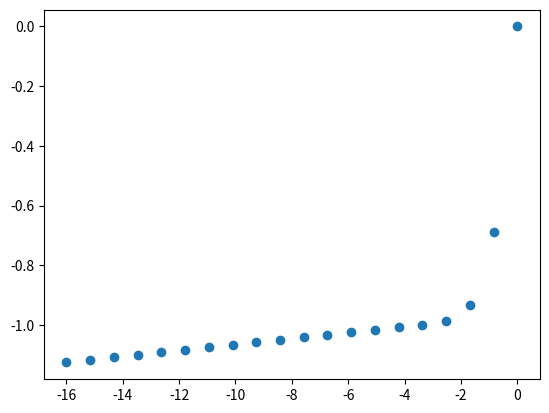

The script that saved this image:

import math
import numpy as np
import matplotlib.pyplot as plt

# Gets the damage value for interpolation
#   x_f and y_f for scaling (0, 1)
#   x_t and y_t for translating
#   g_1 and g_2 are left and right gradients (0, 1)
def get_damage(x_0, x_f, y_f, x_t, y_t, g_1, g_2):
    
    # Check values
    if x_f == 0 or y_f == 0 or g_1 > x_f*y_f or g_2 > x_f*y_f:
        return -1
    
    # Get all possible values
    f_0 = lambda x : y_f*math.tanh(x_f*x - x_t) + y_t
    x_1 = (x_t - math.atanh(math.sqrt(1 - g_1/y_f/x_f))) / x_f
    x_2 = (x_t + math.atanh(math.sqrt(1 - g_2/y_f/x_f))) / x_f
    
    # Determine which part of the curve the x_0 value lies
    if x_0 < x_1:
        return g_1 * (x_0 - x_1) + f_0(x_1)
    elif x_0 > x_2:
        return g_2 * (x_0 - x_2) + f_0(x_2)
    else:
        return f_0(x_0)

x_list = list(np.linspace(-16, 0, 20))
y_list = [get_damage(x, 1, 1, 0, 0, 0.01, 0.01) for x in x_list]
plt.scatter(x_list, y_list)
plt.savefig("plot")
